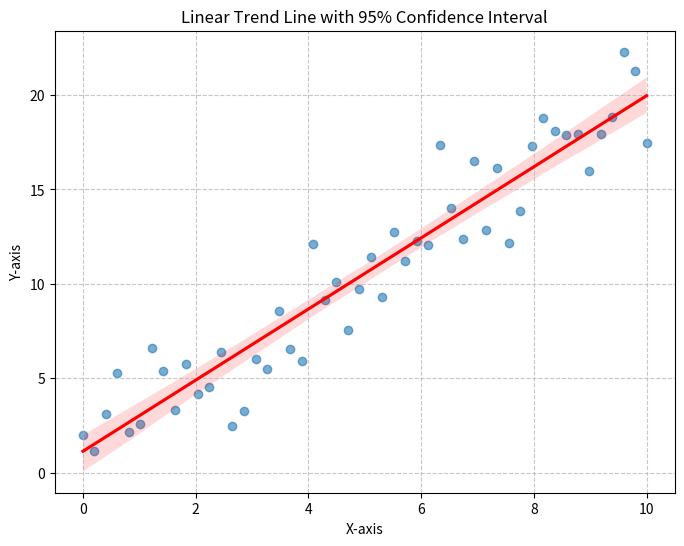

This figure's Python source:
import numpy as np
import matplotlib.pyplot as plt
import seaborn as sns

# 1. Generate some sample data
np.random.seed(42) # for reproducibility
x = np.linspace(0, 10, 50)
y = 2 * x + 1 + np.random.normal(0, 2, 50) # Linear relationship with some noise

# 2. Create the regression plot with a 95% confidence interval
plt.figure(figsize=(8, 6))
sns.regplot(x=x, y=y, ci=95, scatter_kws={'alpha':0.6}, line_kws={'color':'red'})

# 3. Customize the plot (optional)
plt.title('Linear Trend Line with 95% Confidence Interval')
plt.xlabel('X-axis')
plt.ylabel('Y-axis')
plt.grid(True, linestyle='--', alpha=0.7)
plt.show()
